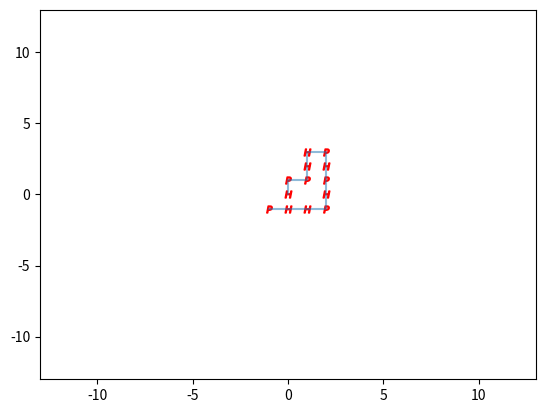

This chart was generated by the following Python code:
# -*- coding: utf-8 -*-
"""
Created on Sat Aug 19 15:54:27 2023

[redacted]
"""
from math import sqrt, isclose
import matplotlib.pyplot as plt

class Protein():
    '''
    Protein class that contains: the sequence of the protein (Protein.seq), the length of the sequence 
    (Protein.n) and the structure of the protein (Protein.struc). \n
    When initialized it automatically check if the sequence and teh structure are valid. The structure is optional.

    Parameters
    ----------
    seq : str
        Is a string of H and P of any length, if the sequence contains other letters, an error is raised. It is caps sensitive! 
        So H and P must be upper case only.
    struct : list, optional
        List containing the x and y coordinate of every monomer of the protein as INTEGER, 
        the number of element must be the same of the length of the sequence.\n
        The protein is assumed to move in a 2D lattice.\n
        EXAMPLE of length 6: [[0,0],[0,1],[1,1],[1,2],[1,3],[2,3]].\n
        By default (if nothing is inserted) a linear structure is assumed.

    Raises
    ------
    AssertionError
        If the sequence or structure are not valid or are not of compatible lengths.
    '''
    def __init__(self, seq : str, struct : list = None):
        if is_valid_sequence(seq): # check that the sequence is valid
            self.seq = seq
        else:
            raise AssertionError('The protein sequence is not valid')
            
        self.n = len(seq) # length of the sequence
        
        if struct is None: # linear structur if struct is not specified
            self.struct = []
            for i in range(self.n):
                self.struct.append([i,0])
            print('Linear initial structure assumed')
        else:
            try: # check that sequence has the right length
                assert len(struct) == self.n
            except:
                raise AssertionError('The lengths of the sequence and the structure are not the same')
            self.struct = struct
        
        if not is_valid_struct(self.struct): # check that the sequence is valid
            raise AssertionError('The structure is not a self avoid walk (SAW) or the distances between consecutive points is different from 1')
            
        pass
    
    
    def view(self):
        '''
        Function to plot the protein structure with matplotlib.
        '''
        assert is_valid_struct(self.struct)
        x = [] # x coordinates of the monomers (ordered)
        y = [] # y coordinates of the monomers (ordered)
        fig, ax = plt.subplots()
        for i in range(self.n):
            x.append(self.struct[i][0])
            y.append(self.struct[i][1])    
        ax.plot(x,y, alpha = 0.5)
        for i, coord in enumerate(self.struct):
            ax.scatter(x[i], y[i], marker='$'+self.seq[i]+'$', s=25, color = 'red')
        ax.set_xlim(-self.n,self.n)
        ax.set_ylim(-self.n,self.n)
        plt.show()
        pass
        
    
    def energy(self, e = 1.) -> float:
        '''
        Function to compute the energy of the protein srtucture. The binding energy can be inserted.

        Parameters
        ----------
        e : float, optional
            e represent the binding energy.\n
            The default is 1.

        Returns
        -------
        float
            The energy of the protein structure.
        '''
        count_h = 0 # counter of H-H neighbor pairs (exluding protein's backbone bonds)
        for i,mon in enumerate(self.struct):
            if self.seq[i] == 'H':
                neig = self.get_neig_of(i) # string of neighbors of i-th monomer (exluding protein's backbone bonds)
                count_h += neig.count('H') 
        tot_en = -e*count_h/2 # total energy of the prot struct (/2 because each bond is counted twice)
        return tot_en
                
    
    def get_neig_of(self, i : int) -> str:
        '''
        Function to see which are the neighbors of the i-th monomer of the protein sequence.
        The bounded monomer are not considered neighbors.\n
        The function return a string with the type of neighbor monomers: H/P.

        Parameters
        ----------
        i : int
            Monomer position in the sequence for which we want the neighbors.

        Returns
        -------
        str
            Neighbors type H/P.
        '''
        neig = '' # string to save the neighbors
        x,y = self.struct[i] # coordinates of the monomer
        if [x+1,y] in self.struct: # check each neighbor exist
            ind = self.struct.index([x+1,y]) # get the position on the sequence of the neighbor
            if ind != i+1 and ind != i-1: # exluding the backbone of the protein from neighbors
                neig += self.seq[ind] # get the neighbor type H/P
        if [x-1,y] in self.struct: # repeat the previus sequence for each neighbor in the sequence
            ind = self.struct.index([x-1,y])
            if ind != i+1 and ind != i-1:
                neig += self.seq[ind]
        if [x,y+1] in self.struct:
            ind = self.struct.index([x,y+1])
            if ind != i+1 and ind != i-1:
                neig += self.seq[ind]
        if [x,y-1] in self.struct:
            ind = self.struct.index([x,y-1])
            if ind != i+1 and ind != i-1:
                neig += self.seq[ind]
        return neig
        

def is_valid_struct(struct : list) -> bool:
    '''
    Check if the structure inserted is valid: is SAW (self avoid walk) and distances between consecutive elements are 1.

    Parameters
    ----------
    struct : list
        Structur of the protein containing x and y coordinate in a list.

    Returns
    -------
    bool
        True if the structure is valid, False if is not.
    '''
    unique_struct = [] # counter of the monomer positions
    n = len(struct) # length of the sequence
    
    for i in range(n):
        if struct[i] in unique_struct:
            return False
        else:
            unique_struct.append(struct[i])
        
        if (i<n-1): # check distance between the monomer i and the following one
            if not isclose(get_dist(struct[i], struct[i+1]),1):
                return False
            
    return True


def is_valid_sequence(seq : str) -> bool:
    '''
    Check if the protein sequence contains only H and/or P.

    Parameters
    ----------
    seq : str
        The protein sequence (caps sensitive).

    Returns
    -------
    bool
        True if the sequence is valid, False if is not.
    '''
    unique_c = set(seq) # set of all the letters present in the sequence
    if len(unique_c) == 2:
        if 'H' in unique_c and 'P' in unique_c:
            return True
    elif len(unique_c) == 1:
        if 'H' in unique_c or 'P' in unique_c:
            return True
    else:
        return False
    
    
def get_dist(coord1 : list, coord2 : list) -> float:
    '''
    Compute the distance of two points in the lattice

    Parameters
    ----------
    coord1 : list
        a and y coordinate in the lattice of the first monomer.
    coord2 : list
        a and y coordinate in the lattice of the second monomer.

    Returns
    -------
    float
        Euclidean distance as a float.
    '''
    dist = sqrt((coord1[0]-coord2[0])**2 + (coord1[1]-coord2[1])**2)
    return dist
    
    
    
if __name__ == '__main__':
    a = [[0, 0],[0, 1],[1, 1],[1, 2],[1, 3],[2, 3],[2, 2],
         [2, 1],[2, 0],[2, -1],[1, -1],[0, -1],[-1, -1]]
    seq = 'HPPHHPHPHPHHP'
    prot = Protein(seq,a)
    prot.view()
    